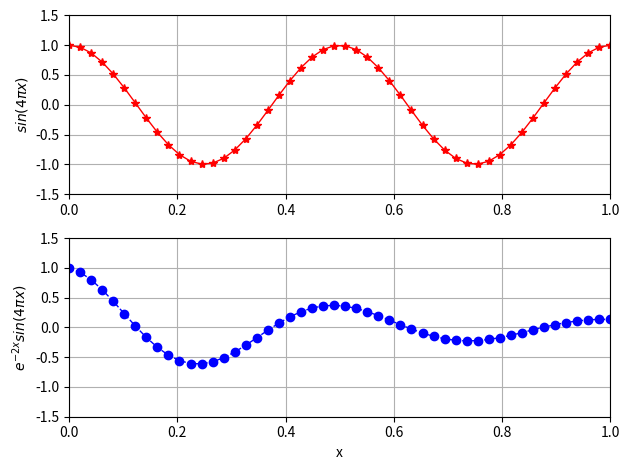

This figure's Python source:
# -*- coding:utf-8 -*-

import numpy as np
import matplotlib.pyplot as plt

x = np.linspace(0, 1, 50)

y1 = np.cos(4 * np.pi * x)
y2 = np.cos(4 * np.pi * x) * np.exp(-2 * x)

fig, ax = plt.subplots(2, 1)

ax[0].plot(x, y1, 'r-*', lw = 1)
ax[0].grid(True)
ax[0].set_ylabel(r'$sin(4 \pi x)$')
ax[0].axis([0,1,-1.5, 1.5])

ax[1].plot(x, y2, 'b--o', lw=1)
ax[1].grid(True)
ax[1].set_xlabel('x')
ax[1].set_ylabel(r'$ e^{-2x} sin(4 \pi x)$')
ax[1].axis([0,1,-1.5,1.5])

plt.tight_layout()
plt.show()

